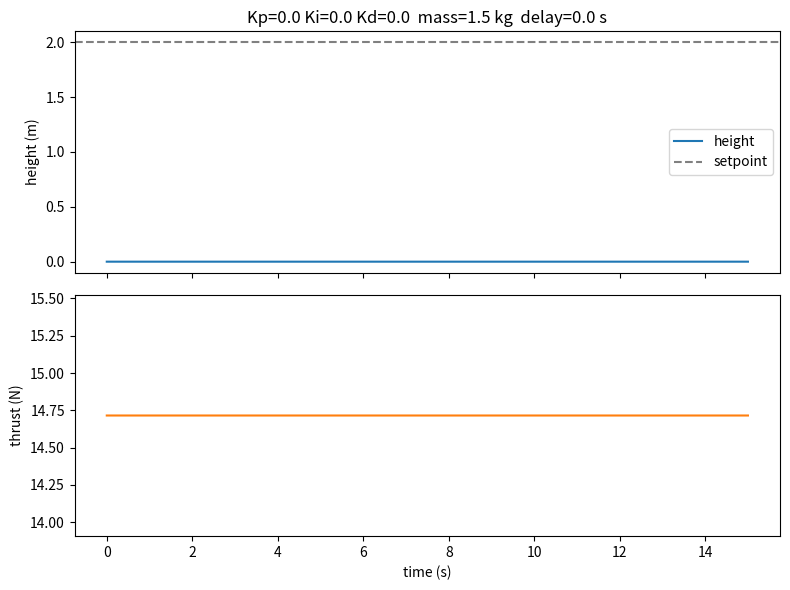

Here is the Python script that generated this plot:
#!/usr/bin/env python3
"""
Toy drone — PID practice in plain Python: no ROS, no simulator.

A mass hangs in the air under gravity. Your controller chooses the thrust. That's all, and it's
enough to *see* what P, I and D do before you touch the real Swift Pico.

YOUR JOB: write the controller in `choose_thrust()` below, one term at a time:
  1. P only:  thrust = hover_guess + Kp * error          → run it. What does the height do?
  2. add D:   + Kd * (change in error per second)         → what happens to the bouncing?
  3. add I:   + Ki * (error accumulated over time)        → try --mass 2.0 first. Why is I needed?
  4. try:     --delay 0.1   (the sensor reports late)     → connect it to balancing a pen while looking away

    python3 toy_drone.py --kp 20                     # plot opens in a window
    python3 toy_drone.py --kp 20 --kd 8 --mass 2.0 --save run.png

Physics numbers come from the simulated Swift Pico: 1.5 kg, max thrust 21.9 N.
"""
import argparse
from collections import deque

import matplotlib.pyplot as plt

GRAVITY = 9.81
MAX_THRUST = 21.9       # newtons, all four motors at full power
HOVER_GUESS = 1.5 * GRAVITY  # what the controller THINKS hovering needs (it assumes 1.5 kg)


def choose_thrust(error, dt, memory, kp, ki, kd):
    """
    error  : setpoint height − measured height, in metres (positive = drone is too low)
    dt     : seconds since the previous call
    memory : a dict that survives between calls; store anything you need (previous error, sum, ...)
    returns: thrust in newtons (it gets clipped to 0 … 21.9 N, like real motors)
    """
    # ------------------------------------------------------------------------------------------
    # WRITE YOUR CONTROLLER HERE. Right now it only outputs the hover guess, so it ignores the error.
    thrust = HOVER_GUESS
    # ------------------------------------------------------------------------------------------
    return thrust


def simulate(kp, ki, kd, mass, delay, setpoint, seconds, dt=0.005):
    height, velocity, memory = 0.0, 0.0, {}
    # A queue of past heights models a sensor that reports `delay` seconds late
    sensor = deque([0.0] * max(1, int(delay / dt) + 1), maxlen=max(1, int(delay / dt) + 1))
    times, heights, thrusts = [], [], []
    for step in range(int(seconds / dt)):
        sensor.append(height)
        measured = sensor[0]
        thrust = min(max(choose_thrust(setpoint - measured, dt, memory, kp, ki, kd), 0.0), MAX_THRUST)
        acceleration = thrust / mass - GRAVITY
        velocity += acceleration * dt
        height += velocity * dt
        if height < 0:                # the ground
            height, velocity = 0.0, 0.0
        times.append(step * dt)
        heights.append(height)
        thrusts.append(thrust)
    return times, heights, thrusts


def describe(times, heights, setpoint):
    final = sum(heights[-200:]) / 200
    peak = max(heights)
    band = 0.05 * setpoint
    settled = next((t for i, t in enumerate(times) if all(abs(h - setpoint) <= band for h in heights[i:])), None)
    print(f'peak height        {peak:.2f} m   (overshoot {max(0, peak - setpoint):.2f} m)')
    print(f'final height       {final:.2f} m   (steady-state error {setpoint - final:+.2f} m)')
    print(f'settled within 5%  {"never" if settled is None else f"after {settled:.1f} s"}')


def main():
    parser = argparse.ArgumentParser(description='Toy 1-D drone for PID experiments.')
    parser.add_argument('--kp', type=float, default=0.0)
    parser.add_argument('--ki', type=float, default=0.0)
    parser.add_argument('--kd', type=float, default=0.0)
    parser.add_argument('--mass', type=float, default=1.5, help='real mass in kg (the controller still assumes 1.5)')
    parser.add_argument('--delay', type=float, default=0.0, help='sensor delay in seconds')
    parser.add_argument('--setpoint', type=float, default=2.0, help='target height in metres')
    parser.add_argument('--seconds', type=float, default=15.0)
    parser.add_argument('--save', help='save the plot to this file instead of opening a window')
    args = parser.parse_args()

    times, heights, thrusts = simulate(args.kp, args.ki, args.kd, args.mass, args.delay, args.setpoint, args.seconds)
    describe(times, heights, args.setpoint)
    figure, (top, bottom) = plt.subplots(2, 1, sharex=True, figsize=(8, 6))
    top.plot(times, heights, label='height')
    top.axhline(args.setpoint, linestyle='--', color='gray', label='setpoint')
    top.set_ylabel('height (m)')
    top.legend()
    top.set_title(f'Kp={args.kp} Ki={args.ki} Kd={args.kd}  mass={args.mass} kg  delay={args.delay} s')
    bottom.plot(times, thrusts, color='tab:orange')
    bottom.set_ylabel('thrust (N)')
    bottom.set_xlabel('time (s)')
    figure.tight_layout()
    if args.save:
        figure.savefig(args.save)
        print(f'plot saved to {args.save}')
    else:
        plt.show()


if __name__ == '__main__':
    main()
